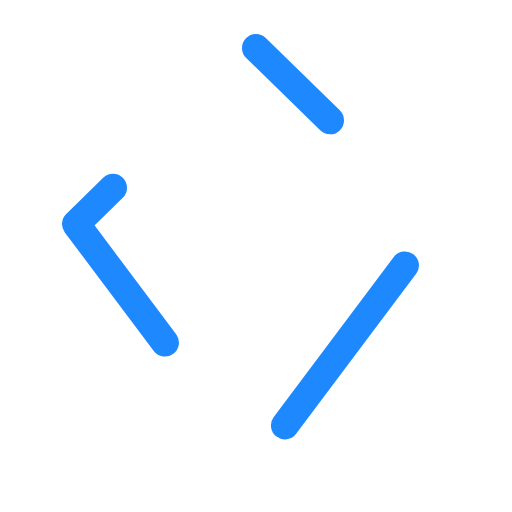
t = 0.00 s
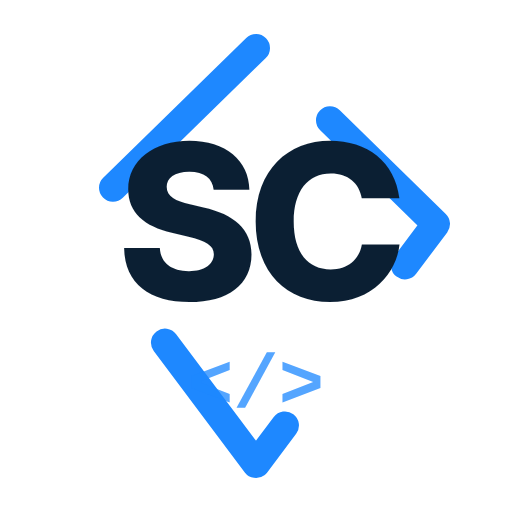
t = 1.60 s
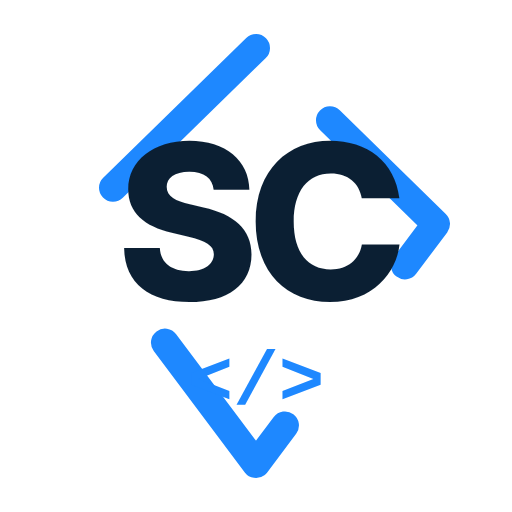
t = 1.98 s
t = 2.35 s: frame unchanged from t = 1.98 s, image omitted
t = 3.10 s: frame unchanged from t = 1.98 s, image omitted
t = 3.85 s: frame unchanged from t = 1.98 s, image omitted

The animated SVG that drew these frames (rendered in a browser with its animation timeline set to each time). Animation: 3 CSS @keyframes rules; one cycle of 4.60 s, repeats indefinitely.

<?xml version="1.0" encoding="UTF-8"?>
<svg xmlns="http://www.w3.org/2000/svg" width="256" height="256" viewBox="0 0 256 256" role="img" aria-labelledby="title desc">
  <title id="title">Monogramme SC — diamant animé</title>
  <desc id="desc">Contour de diamant qui se dessine, puis apparition des initiales SC et d'un symbole code. Couleurs personnalisables via variables CSS.</desc>
  <style>
    :root{
      --accent:#1e88ff;  /* bleu principal (à adapter) */
      --text:#0b1f33;    /* bleu foncé pour le texte */
    }

    #diamond{
      stroke:var(--accent);
      fill:none;
      stroke-width:14;
      stroke-linecap:round;
      stroke-linejoin:round;
      pathLength:100;
      stroke-dasharray:100;
      stroke-dashoffset:100;
      animation: draw 1.2s ease-out forwards;
    }

    #sc{
      fill:var(--text);
      opacity:0;
      transform-origin:128px 150px;
      animation: fadeUp .7s ease-out .9s forwards;
    }

    #brackets{
      fill:var(--accent);
      opacity:0;      
      transform-origin:128px 200px;
      animation: fadeUp .7s ease-out 1.2s forwards;
    }

    /* halo doux en boucle */
    .glow{
      animation: glow 3s ease-in-out 1.6s infinite;
    }

    @keyframes draw{
      to{ stroke-dashoffset:0; }
    }

    @keyframes fadeUp{
      0%{ opacity:0; transform: translateY(6px) scale(.98); }
      100%{ opacity:1; transform: translateY(0) scale(1); }
    }

    @keyframes glow{
      0%,100%{ filter: drop-shadow(0 0 0 rgba(30,136,255,.0)); }
      50%{ filter: drop-shadow(0 0 6px rgba(30,136,255,.35)); }
    }

    /* Accessibilité: réduire les animations si demandé */
    @media (prefers-reduced-motion: reduce){
      #diamond, #sc, #brackets, .glow{ animation: none !important; }
      #diamond{ stroke-dashoffset:0; }
      #sc, #brackets{ opacity:1; }
    }
  </style>

  <!-- Diamant -->
  <path id="diamond" class="glow" d="M128 24 L38 112 L128 232 L218 112 Z"/>

  <!-- Initiales SC -->
  <text id="sc" x="128" y="150" text-anchor="middle"
        font-family="Inter, system-ui, -apple-system, 'Segoe UI', Roboto, Ubuntu, Cantarell, 'Helvetica Neue', Arial, 'Noto Sans', 'Liberation Sans', sans-serif"
        font-weight="800" font-size="108" letter-spacing="-6">SC</text>

  <!-- Symbole code -->
  <text id="brackets" x="128" y="202" text-anchor="middle"
        font-family="ui-monospace, SFMono-Regular, Menlo, Monaco, Consolas, 'Liberation Mono', 'Courier New', monospace"
        font-weight="700" font-size="38">&lt;/&gt;</text>
</svg>
